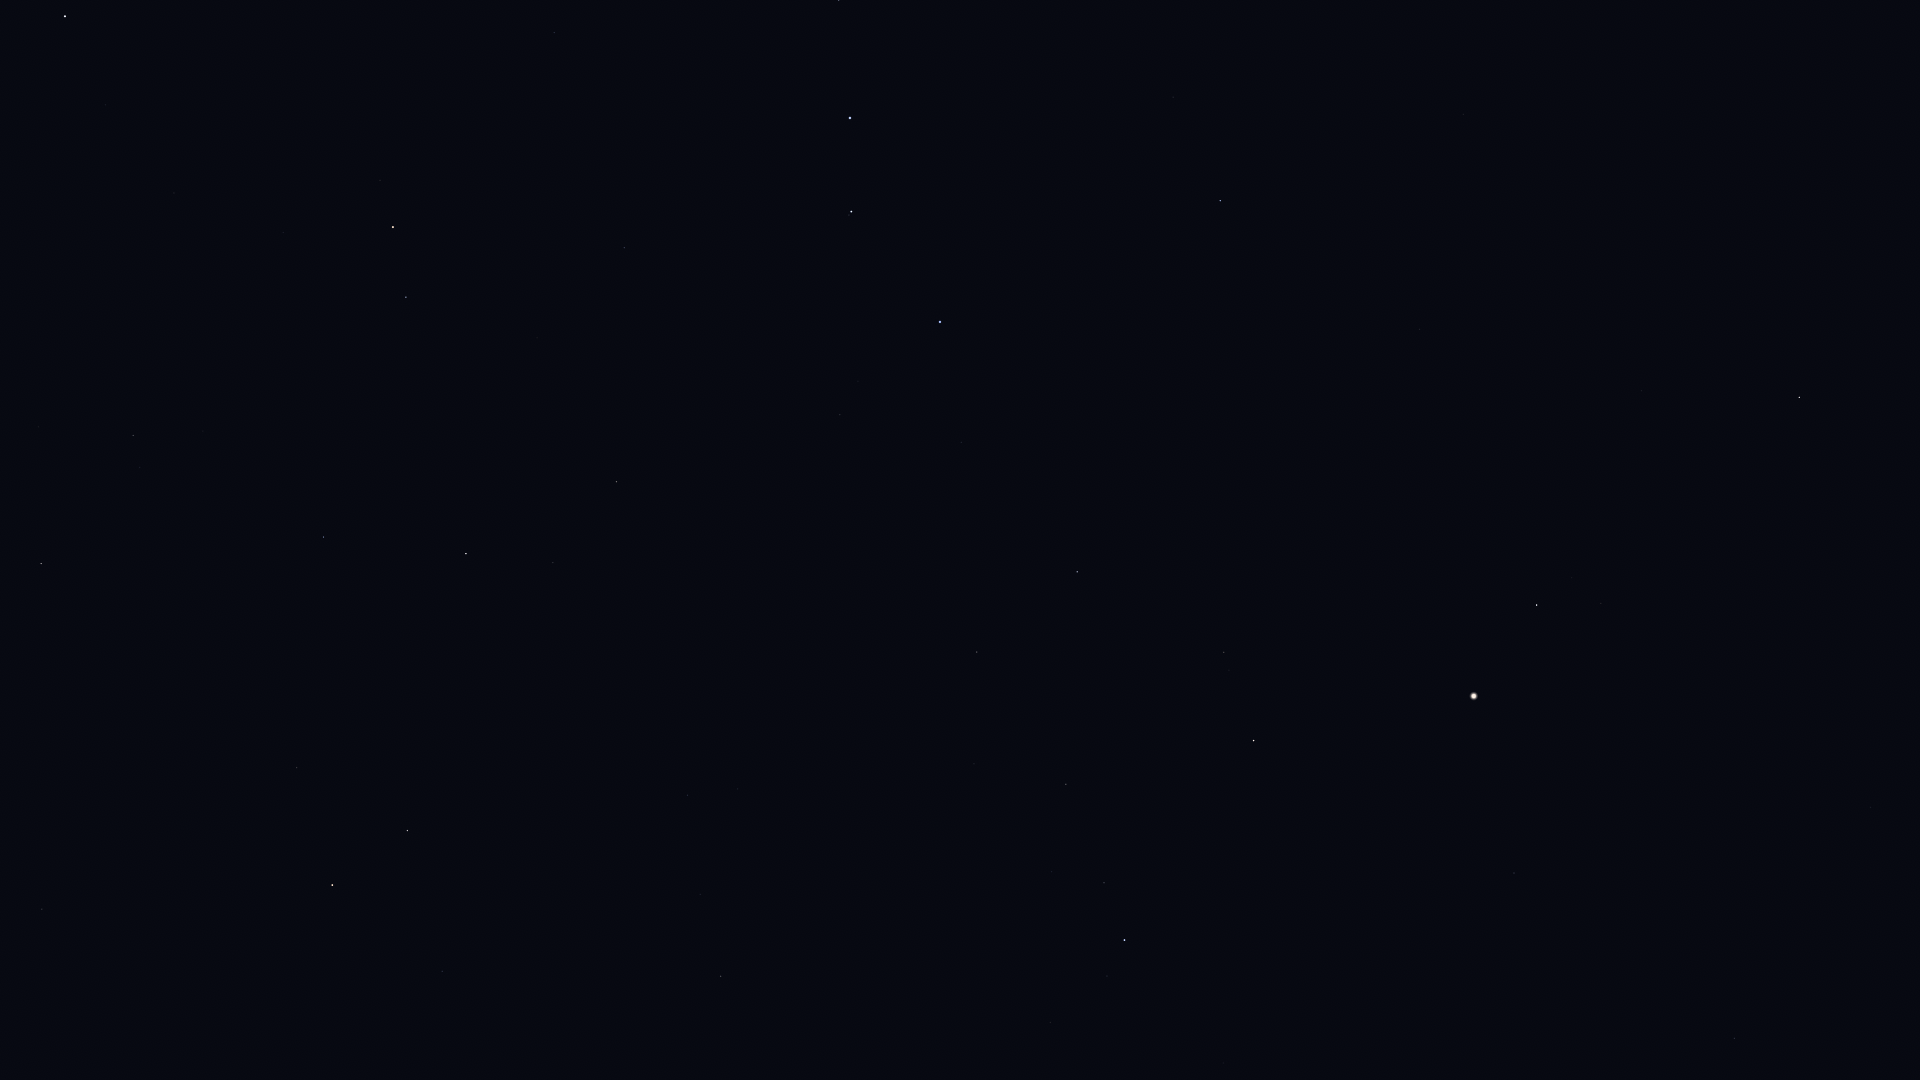

The data file committed next to this chart (first rows):
Star_ID, Name, X, Y
59774, Megrez, 839, 0
61177, Funi, 448, 26
61281, HIP 61281, 554, 32
61317, Chara, 1173, 97
62223, La Superba, 1079, 127
62423, Tianyi, 618, 67
62956, Alioth, 850, 118
63076, Taiyi, 646, 89
63125, Cor Caroli, 1220, 201
63608, Vindemiatrix, 1799, 397
64241, Diadem, 1642, 391
64394, HIP 64394, 1420, 329
65378, Mizar, 851, 211
65477, Alcor, 849, 215
66192, Liesma, 867, 249
67301, Alkaid, 940, 322
67459, HIP 67459, 1601, 603
67927, Muphrid, 1537, 605
68520, HIP 68520, 1871, 807
68756, Thuban, 624, 248
69673, Arcturus, 1474, 696
69732, Xuange, 961, 442
70755, Elgafar, 1876, 993
71053, HIP 71053, 1224, 652
71075, Seginus, 1077, 572
71795, HIP 71795, 1514, 873
72105, Izar, 1254, 740
72220, HIP 72220, 1734, 1038
72339, Mönch, 1775, 1072
72487, Merga, 903, 546
72607, Kochab, 393, 227
72845, Arcalís, 1395, 877
73136, Baekdu, 374, 225
73555, Nekkar, 977, 652
74961, Nikawiy, 914, 691
75097, Pherkad, 406, 297
75411, Alkalurops, 974, 764
75458, Edasich, 617, 482
75695, Nusakan, 1104, 883
76127, HIP 76127, 1052, 871
76267, Alphecca, 1125, 940
76952, HIP 76952, 1107, 976
77512, HIP 77512, 1089, 1005
77760, HIP 77760, 818, 782
78159, HIP 78159, 1050, 1022
78493, HIP 78493, 990, 993
78527, HIP 78527, 553, 563
79219, Kamuy, 1011, 1069
79992, HIP 79992, 688, 795
80076, Hunor, 761, 881
80331, Athebyne, 466, 554
80838, Ogma, 769, 952
81126, HIP 81126, 700, 894
81833, HIP 81833, 721, 976
83608, Alrakis, 456, 748
83895, Aldhibah, 324, 537
85670, Rastaban, 407, 830
85822, Yildun, 105, 105
86414, HIP 86414, 442, 971
86614, Dziban, 203, 431
... 6 more rows
